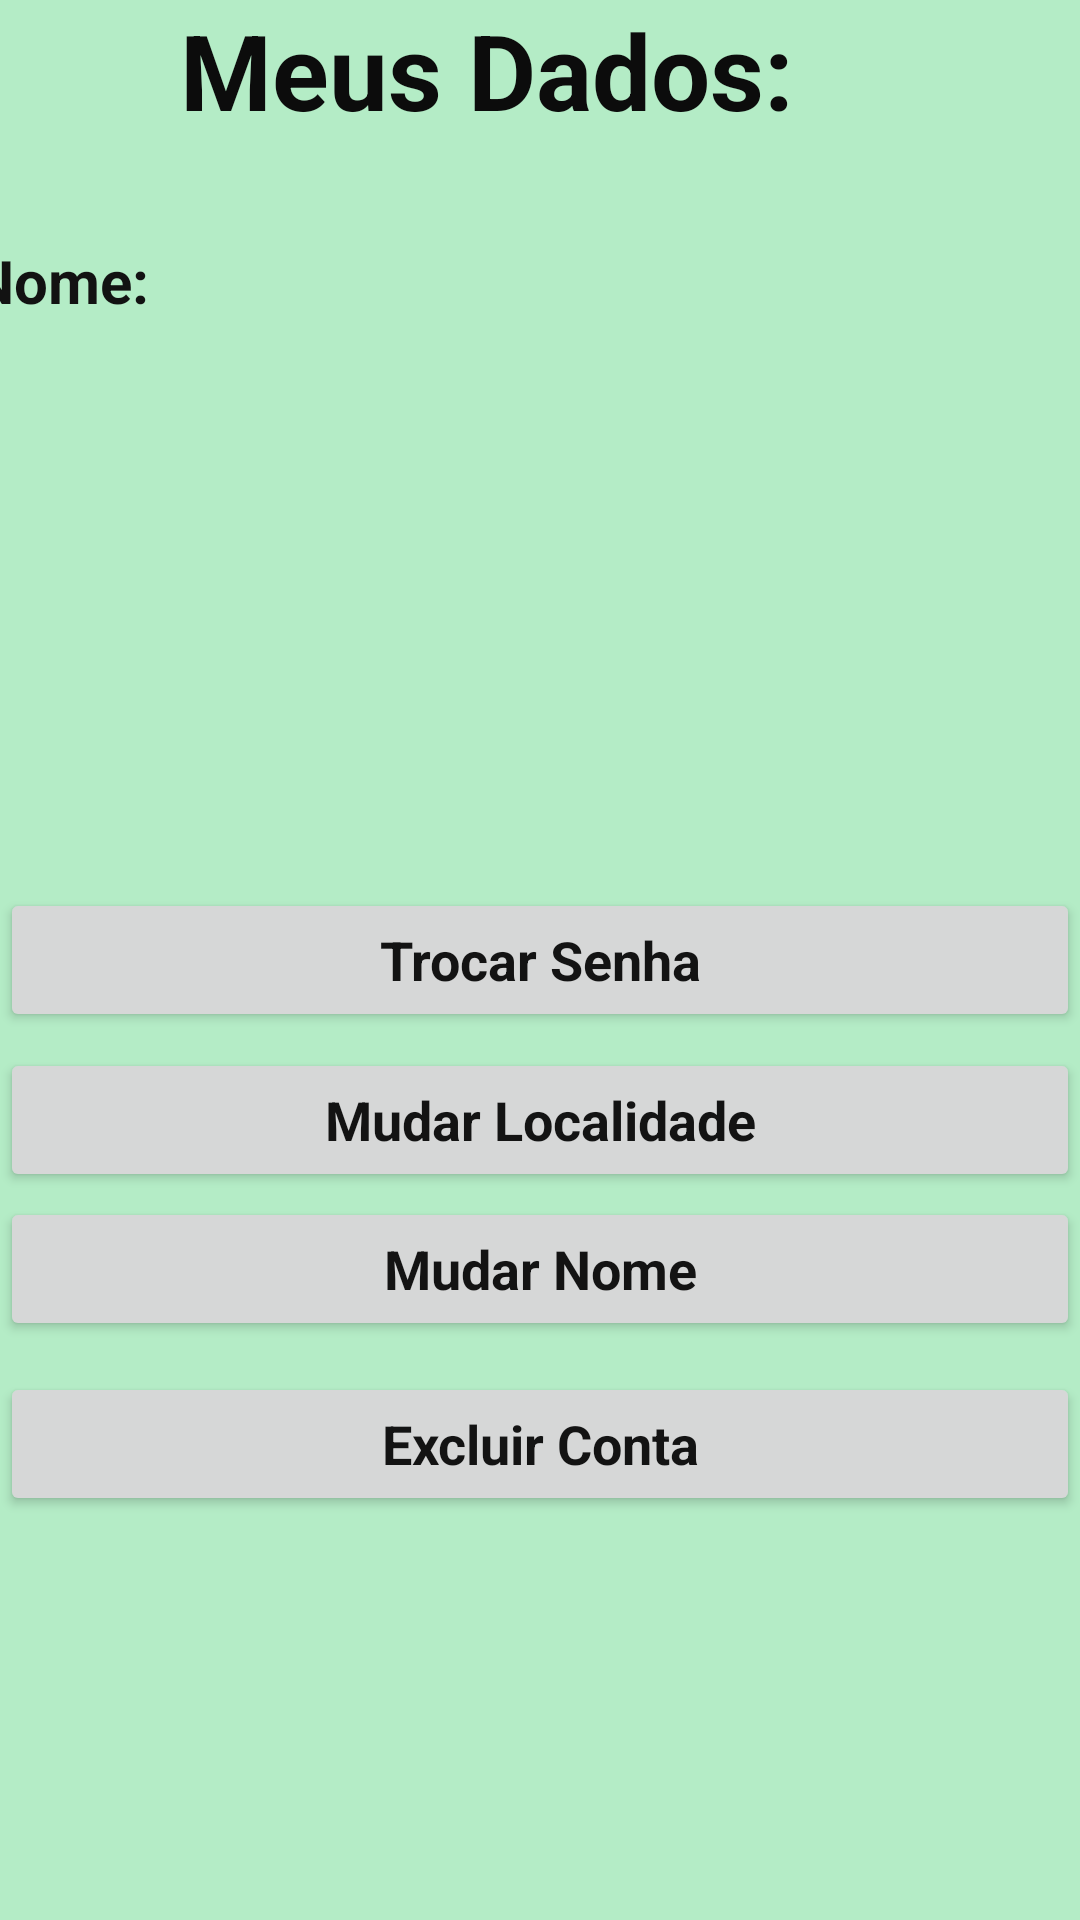

Here is an Android app screen rendered from its layout file. Give the layout XML and the strings, colors and styles it references.
<!-- AndroidManifest.xml: application theme Theme.TCC_definitivo -->
<!-- res/layout/activity_meusdados.xml -->
<?xml version="1.0" encoding="utf-8"?>
<androidx.constraintlayout.widget.ConstraintLayout xmlns:android="http://schemas.android.com/apk/res/android"
    xmlns:app="http://schemas.android.com/apk/res-auto"
    xmlns:tools="http://schemas.android.com/tools"
    android:layout_width="match_parent"
    android:layout_height="match_parent"
    android:background="#B4ECC6"
    android:backgroundTint="#B4ECC6"
    tools:context=".menu.meusdados">

    <Button
        android:id="@+id/mudarS"
        android:layout_width="0dp"
        android:layout_height="wrap_content"
        android:fontFamily="sans-serif"
        android:text="Trocar Senha"
        android:textAllCaps="false"
        android:textColor="#131313"
        android:textSize="18sp"
        android:textStyle="bold"
        app:layout_constraintBottom_toBottomOf="parent"
        app:layout_constraintEnd_toEndOf="parent"
        app:layout_constraintHorizontal_bias="1.0"
        app:layout_constraintStart_toStartOf="parent"
        app:layout_constraintTop_toTopOf="parent" />

    <Button
        android:id="@+id/mudarN"
        android:layout_width="0dp"
        android:layout_height="wrap_content"
        android:fontFamily="sans-serif"
        android:text="Mudar Nome"
        android:textAllCaps="false"
        android:textColor="#131313"
        android:textSize="18sp"
        android:textStyle="bold"
        app:layout_constraintBottom_toBottomOf="parent"
        app:layout_constraintEnd_toEndOf="parent"
        app:layout_constraintHorizontal_bias="0.0"
        app:layout_constraintStart_toStartOf="parent"
        app:layout_constraintTop_toTopOf="parent"
        app:layout_constraintVertical_bias="0.674" />

    <TextView
        android:id="@+id/textView14"
        android:layout_width="300dp"
        android:layout_height="51dp"
        android:text="Meus Dados:"
        android:textAllCaps="false"
        android:textColor="#0C0C0C"
        android:textSize="35sp"
        android:textStyle="bold"
        app:layout_constraintEnd_toEndOf="parent"
        app:layout_constraintHorizontal_bias="1.0"
        app:layout_constraintStart_toStartOf="parent"
        app:layout_constraintTop_toTopOf="parent" />

    <TextView
        android:id="@+id/colocaInfo"
        android:layout_width="384dp"
        android:layout_height="139dp"
        android:layout_marginTop="80dp"
        android:text="Nome:"
        android:textColor="#121212"
        android:textSize="20sp"
        android:textStyle="bold"
        app:layout_constraintEnd_toEndOf="parent"
        app:layout_constraintHorizontal_bias="0.407"
        app:layout_constraintStart_toStartOf="parent"
        app:layout_constraintTop_toTopOf="parent" />

    <Button
        android:id="@+id/mudarL"
        android:layout_width="0dp"
        android:layout_height="wrap_content"
        android:fontFamily="sans-serif"
        android:text="Mudar Localidade"
        android:textAllCaps="false"
        android:textColor="#131313"
        android:textSize="18sp"
        android:textStyle="bold"
        app:layout_constraintBottom_toBottomOf="parent"
        app:layout_constraintEnd_toEndOf="parent"
        app:layout_constraintHorizontal_bias="0.0"
        app:layout_constraintStart_toStartOf="parent"
        app:layout_constraintTop_toTopOf="@+id/textView14"
        app:layout_constraintVertical_bias="0.59" />

    <Button
        android:id="@+id/excluirConta"
        android:layout_width="0dp"
        android:layout_height="wrap_content"
        android:layout_marginTop="8dp"
        android:fontFamily="sans-serif"
        android:text="Excluir Conta"
        android:textAllCaps="false"
        android:textColor="#131313"
        android:textSize="18sp"
        android:textStyle="bold"
        app:layout_constraintBottom_toBottomOf="parent"
        app:layout_constraintEnd_toEndOf="parent"
        app:layout_constraintHorizontal_bias="0.0"
        app:layout_constraintStart_toStartOf="parent"
        app:layout_constraintTop_toBottomOf="@+id/mudarN"
        app:layout_constraintVertical_bias="0.018" />
</androidx.constraintlayout.widget.ConstraintLayout>
<!-- resources referenced by this layout -->
<resources>
  <style name="Theme.TCC_definitivo" parent="Theme.MaterialComponents.DayNight.DarkActionBar">
          
          <item name="colorPrimary">@color/black</item>
          <item name="colorPrimaryVariant">@color/black</item>
          <item name="colorOnPrimary">@color/my</item>
          
          <item name="colorSecondary">@color/teal_200</item>
          <item name="colorSecondaryVariant">@color/teal_700</item>
          <item name="colorOnSecondary">@color/black</item>
          
          <item name="android:statusBarColor" tools:targetApi="21">?attr/colorPrimaryVariant</item>
          
      </style>
  <color name="black">#00D852</color>
  <color name="my">#B4ECC6</color>
  
                                                   0, 216, 82
  <color name="teal_200">#FF03DAC5</color>
  <color name="teal_700">#FF018786</color>
</resources>
